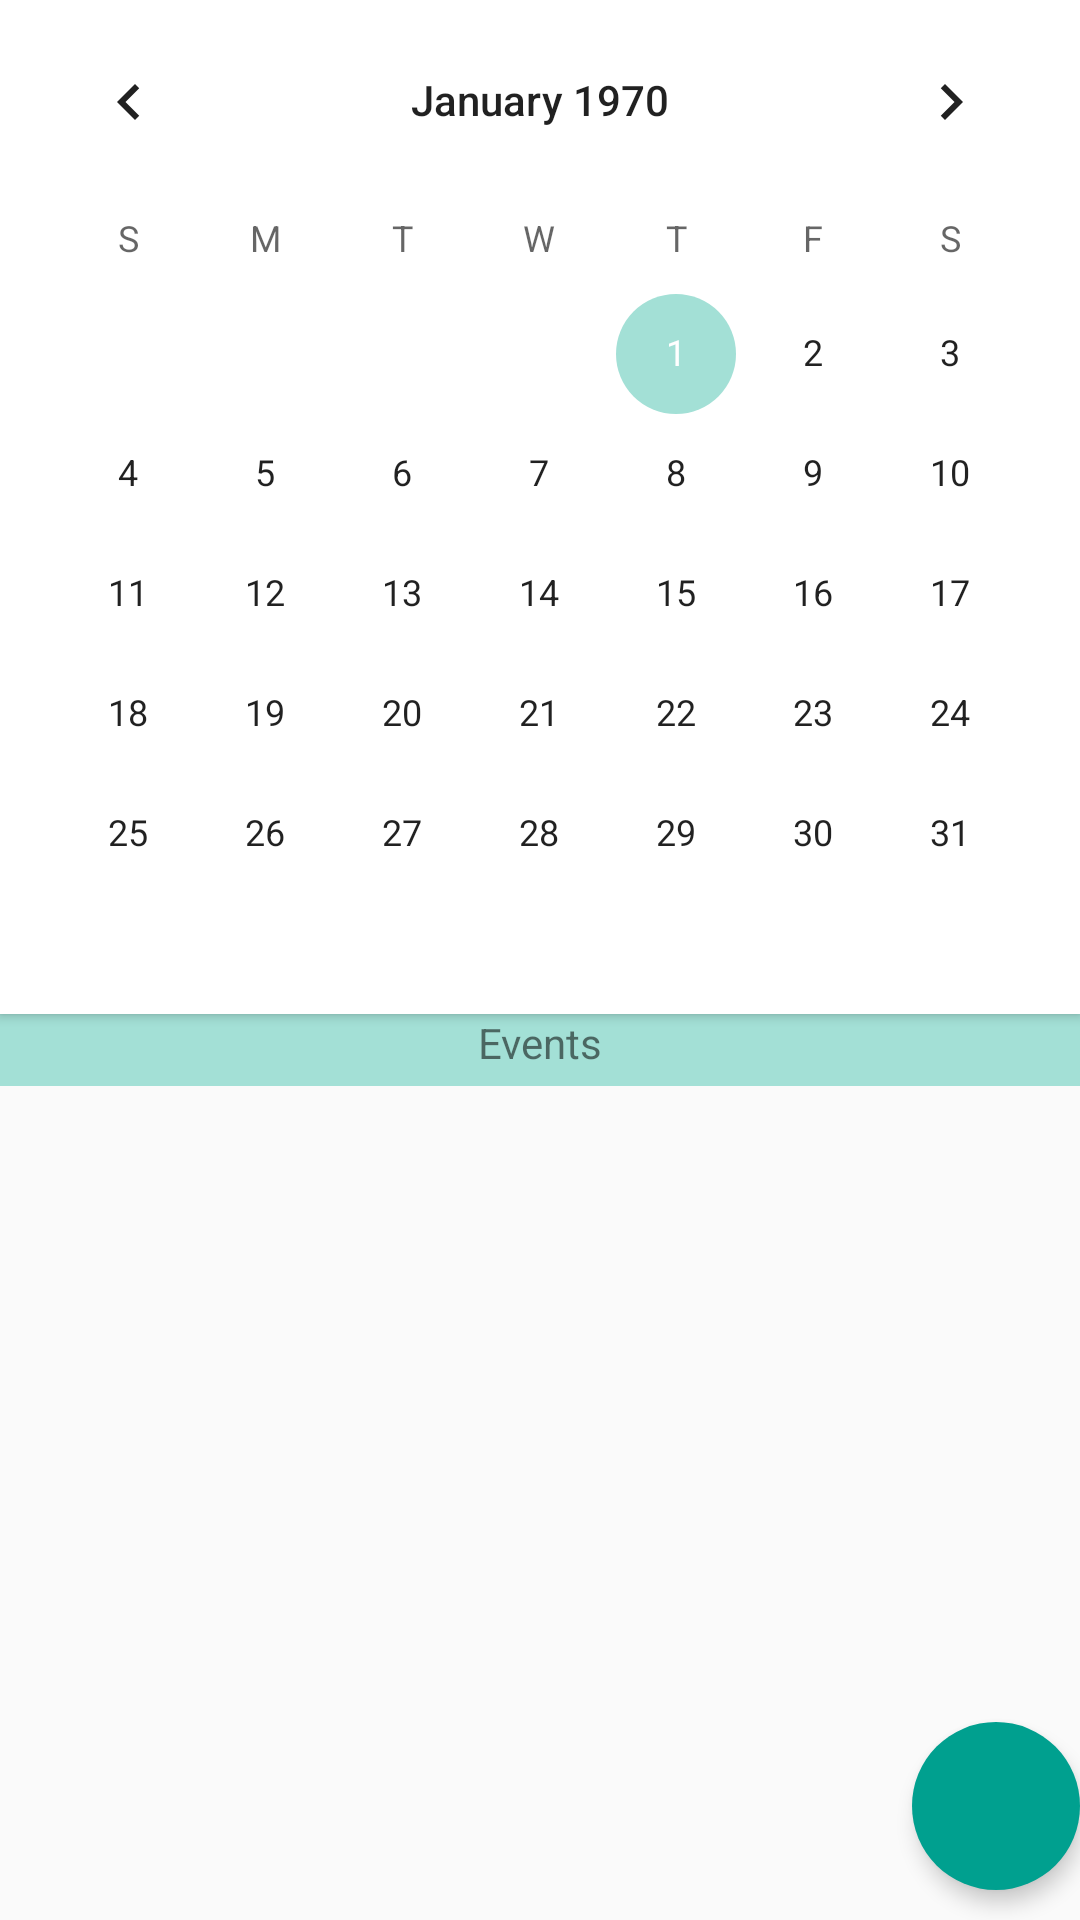

Produce the Android XML layout that renders to this screen, including the resource entries it uses.
<!-- AndroidManifest.xml: application theme AppTheme -->
<!-- res/layout/fragment_events.xml -->
<RelativeLayout xmlns:android="http://schemas.android.com/apk/res/android"
    xmlns:app="http://schemas.android.com/apk/res-auto"
    xmlns:tools="http://schemas.android.com/tools"
    android:id="@+id/fragment_events"
    android:layout_width="match_parent"
    android:layout_height="match_parent">

    <CalendarView
        android:id="@+id/calendarView_events_fragment"
        android:layout_width="match_parent"
        android:layout_height="wrap_content"
        android:background="?attr/colorBackgroundFloating"
        android:elevation="2dp">

    </CalendarView>

    
    
    <TextView
        android:id="@+id/separator_events_calendar_events_fragment"
        android:layout_width="match_parent"
        android:layout_height="24dp"
        android:layout_below="@id/calendarView_events_fragment"
        android:background="@color/colorAccent"
        android:textAlignment="center"
        android:text="@string/event_calendar_separator_text" />

    <androidx.recyclerview.widget.RecyclerView
        android:id="@+id/recyclerView_events_fragment"
        android:layout_width="match_parent"
        android:layout_height="match_parent"
        android:layout_below="@+id/separator_events_calendar_events_fragment" />

    <com.google.android.material.floatingactionbutton.FloatingActionButton
        android:id="@+id/fab_events_fragment"
        app:elevation="4dp"
        app:borderWidth="0dp"
        app:backgroundTint="@color/colorPrimary"
        android:src="@drawable/ic_today_black_24dp"
        android:tint="@color/white"
        android:layout_width="wrap_content"
        android:layout_height="wrap_content"
        android:layout_margin="@dimen/fab_margin"
        android:layout_alignParentEnd="true"
        android:layout_alignParentBottom="true"
        android:layout_marginBottom="10dp" />

</RelativeLayout>
<!-- resources referenced by this layout -->
<resources>
  <color name="colorAccent">#a3e0d6</color>
  <color name="colorPrimary">#00a08f</color>
  <color name="white">#FFFFFF</color>
  <string name="event_calendar_separator_text">Events</string>
  <style name="AppTheme" parent="Theme.AppCompat.Light.DarkActionBar">
          
          <item name="colorPrimary">@color/colorPrimary</item>
          <item name="colorPrimaryDark">@color/colorPrimaryDark</item>
          <item name="colorAccent">@color/colorAccent</item>
          <item name="windowActionBar">false</item>
          <item name="windowNoTitle">true</item>
      </style>
  <color name="colorPrimaryDark">#00a08f</color>
</resources>
